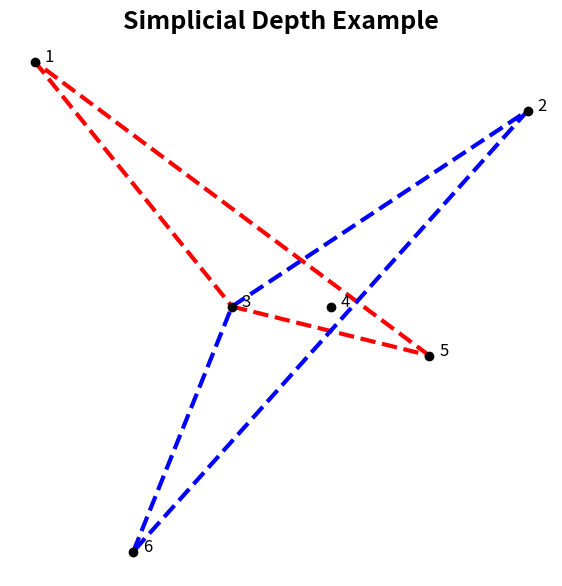

This figure's Python source:
import matplotlib.pyplot as plt
import numpy as np

# Data
t = np.array([1, 2, 3, 4, 5, 6])
a = np.array([10, 0, 5, 5, 4, 9])
x1 = np.column_stack((t, a))

# Plot
plt.figure(figsize=(7, 7))
plt.scatter(x1[:, 0], x1[:, 1], c='black', zorder=5)

# Text labels
for i, txt in enumerate(['1', '6', '3', '4', '5', '2']):
    plt.text(x1[i, 0] + 0.1, x1[i, 1], txt, fontsize=12)

# Red triangle
plt.plot([x1[0, 0], x1[2, 0]], [x1[0, 1], x1[2, 1]], 'r--', lw=3)
plt.plot([x1[2, 0], x1[4, 0]], [x1[2, 1], x1[4, 1]], 'r--', lw=3)
plt.plot([x1[4, 0], x1[0, 0]], [x1[4, 1], x1[0, 1]], 'r--', lw=3)

# Blue triangle
plt.plot([x1[1, 0], x1[2, 0]], [x1[1, 1], x1[2, 1]], 'b--', lw=3)
plt.plot([x1[2, 0], x1[5, 0]], [x1[2, 1], x1[5, 1]], 'b--', lw=3)
plt.plot([x1[5, 0], x1[1, 0]], [x1[5, 1], x1[1, 1]], 'b--', lw=3)

# Plot title and labels
plt.title('Simplicial Depth Example', fontsize=18, weight='bold')
plt.axis('off')

plt.show()